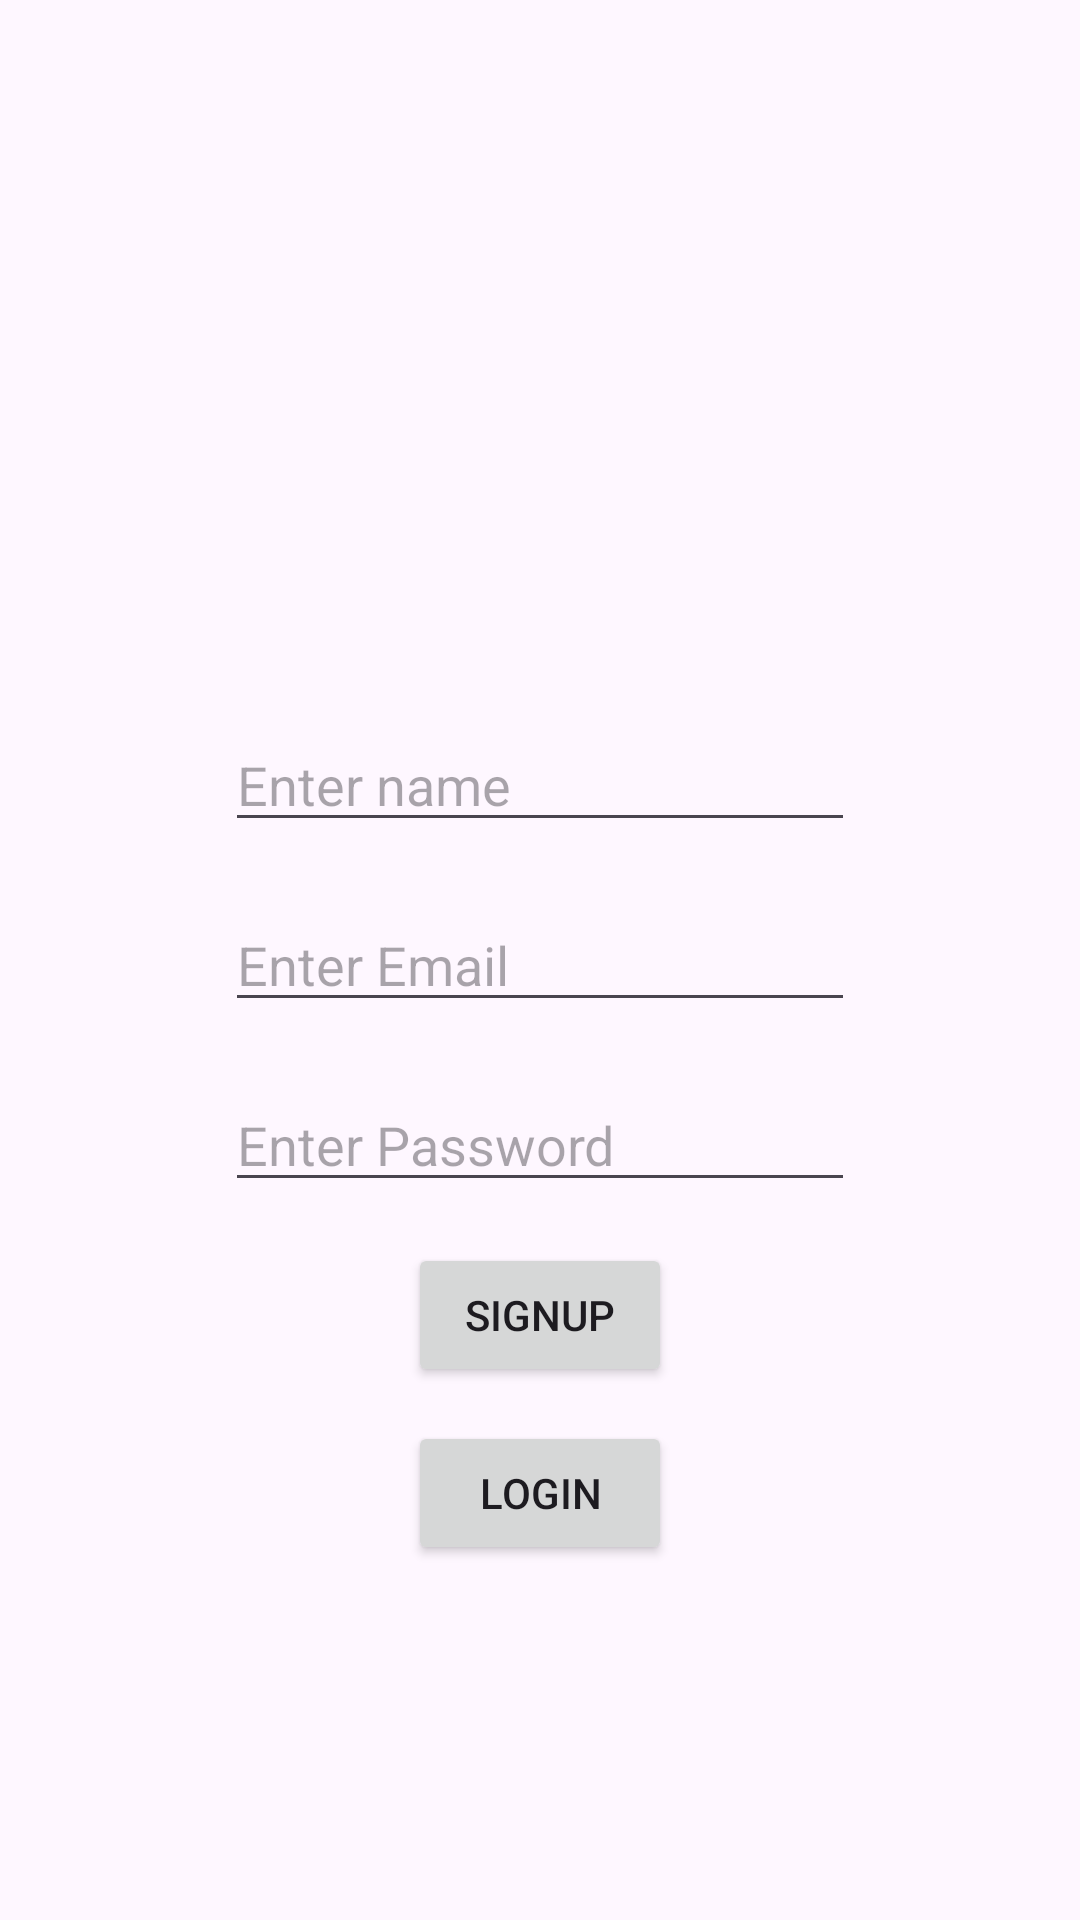

The Android layout XML behind this screen, and the referenced resources:
<!-- AndroidManifest.xml: application theme Theme.SIH -->
<!-- res/layout/activity_signup.xml -->
<?xml version="1.0" encoding="utf-8"?>
<androidx.constraintlayout.widget.ConstraintLayout xmlns:android="http://schemas.android.com/apk/res/android"
    xmlns:app="http://schemas.android.com/apk/res-auto"
    xmlns:tools="http://schemas.android.com/tools"
    android:id="@+id/main"
    android:layout_width="match_parent"
    android:layout_height="match_parent"
    tools:context=".Signup">

    <ImageView
        android:id="@+id/imageView2"
        android:layout_width="wrap_content"
        android:layout_height="wrap_content"
        app:layout_constraintBottom_toBottomOf="parent"
        app:layout_constraintEnd_toEndOf="parent"
        app:layout_constraintHorizontal_bias="0.5"
        app:layout_constraintStart_toStartOf="parent"
        app:layout_constraintTop_toTopOf="parent"
        app:layout_constraintVertical_bias="0.2"
        tools:srcCompat="@tools:sample/avatars" />

    <EditText
        android:id="@+id/editTextText"
        android:layout_width="wrap_content"
        android:layout_height="wrap_content"
        android:ems="10"
        android:inputType="text"
        android:hint="@string/s1"
        app:layout_constraintBottom_toBottomOf="parent"
        app:layout_constraintEnd_toEndOf="parent"
        app:layout_constraintHorizontal_bias="0.5"
        app:layout_constraintStart_toStartOf="parent"
        app:layout_constraintTop_toTopOf="parent"
        app:layout_constraintVertical_bias="0.4" />

    <EditText
        android:id="@+id/editTextTextEmailAddress2"
        android:layout_width="wrap_content"
        android:layout_height="wrap_content"
        android:ems="10"
        android:inputType="textEmailAddress"
        android:hint="@string/s2"
        app:layout_constraintBottom_toBottomOf="parent"
        app:layout_constraintEnd_toEndOf="parent"
        app:layout_constraintHorizontal_bias="0.5"
        app:layout_constraintStart_toStartOf="parent"
        app:layout_constraintTop_toTopOf="parent"
        app:layout_constraintVertical_bias="0.5" />

    <EditText
        android:id="@+id/editTextTextPassword2"
        android:layout_width="wrap_content"
        android:layout_height="wrap_content"
        android:ems="10"
        android:inputType="textPassword"
        android:hint="@string/s3"
        app:layout_constraintBottom_toBottomOf="parent"
        app:layout_constraintEnd_toEndOf="parent"
        app:layout_constraintHorizontal_bias="0.5"
        app:layout_constraintStart_toStartOf="parent"
        app:layout_constraintTop_toTopOf="parent"
        app:layout_constraintVertical_bias="0.6" />

    <Button
        android:id="@+id/button3"
        android:layout_width="wrap_content"
        android:layout_height="wrap_content"
        android:text="@string/s4"
        app:layout_constraintBottom_toBottomOf="parent"
        app:layout_constraintEnd_toEndOf="parent"
        app:layout_constraintHorizontal_bias="0.5"
        app:layout_constraintStart_toStartOf="parent"
        app:layout_constraintTop_toTopOf="parent"
        app:layout_constraintVertical_bias="0.7" />

    <Button
        android:id="@+id/button4"
        android:layout_width="wrap_content"
        android:layout_height="wrap_content"
        android:text="@string/s5"
        app:layout_constraintBottom_toBottomOf="parent"
        app:layout_constraintEnd_toEndOf="parent"
        app:layout_constraintHorizontal_bias="0.5"
        app:layout_constraintStart_toStartOf="parent"
        app:layout_constraintTop_toTopOf="parent"
        app:layout_constraintVertical_bias="0.8" />
</androidx.constraintlayout.widget.ConstraintLayout>
<!-- resources referenced by this layout -->
<resources>
  <string name="s1">Enter name</string>
  <string name="s2">Enter Email</string>
  <string name="s3">Enter Password</string>
  <string name="s4">Signup</string>
  <string name="s5">Login</string>
  <style name="Theme.SIH" parent="Base.Theme.SIH" />
  <style name="Base.Theme.SIH" parent="Theme.Material3.DayNight.NoActionBar">
          
          
      </style>
</resources>
